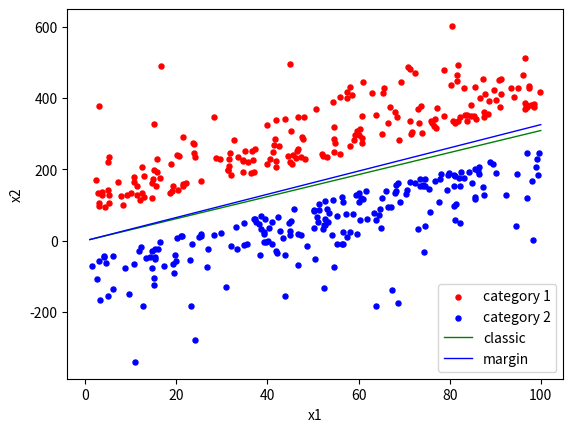

This chart was generated by the following Python code:
import numpy as np
import matplotlib.pyplot as plt

def linearlySeperablePoints(category, slope, intercept, expScale, xmin, xmax,margin=1):
    x=np.random.uniform(xmin,xmax)
    y=slope*x+intercept + category*(margin+np.random.exponential(scale=expScale))
    return (x,y)

# ------------------------ parameter ------------------------
xmin, xmax = (1,100)
slope, intercept = (3,15)
expScale, margin = (70,60)



# ------------------- generate points -----------------------
cluster1 = []
cluster2=[]
dataset=[]
for i in range(0,200):
    pt1 = linearlySeperablePoints(category=1, expScale=expScale,
                                 slope=slope, intercept=intercept,
                                 xmin=xmin, xmax=xmax, margin=margin)
    cluster1.append(pt1)
    dataset.append((pt1,1))
    pt2 = linearlySeperablePoints(category=-1, expScale=expScale,
                                 slope=slope, intercept=intercept,
                                 xmin=xmin, xmax=xmax, margin=margin)
    cluster2.append(pt2)
    dataset.append((pt2, -1))



# ---------------------- draw points ------------------------
plt.figure()
plt.scatter([pt[0] for pt in cluster1], [pt[1] for pt in cluster1],
            color='r', label='category 1', s=13)
plt.scatter([pt[0] for pt in cluster2], [pt[1] for pt in cluster2],
            color='b', label='category 2', s=13)
plt.xlabel("x1")
plt.ylabel("x2")


# ------------------------------
def scalarMul(scalar, vec):
    return tuple(scalar*elem for elem in vec)

def Perceptron(dataset):
    # augmented weight vector = (w0, w_x1, w_x2)
    # augmented sample vector = (1,  x1,   x2  )
    # the sign of the dot product of wv and sv determines the class

    # Point Regularization
    regAugDataset=[]
    for item in dataset:
        point=item[0]
        category = item[1]
        augPoint = scalarMul(scalar=category, vec=(1, point[0], point[1]))
        #print(point)
        #print(augPoint)
        regAugDataset.append((augPoint, category))
    # Training
    wv=[0,0,0]
    while True:
        misclassCnt=0
        for item in regAugDataset:
            regAugPt= item[0]
            if np.dot(regAugPt, wv)<=0:
                wv=list(np.add(wv, regAugPt))
                misclassCnt += 1
        if misclassCnt==0:
            break
    return wv

def MarginPerceptron(dataset,gamma):
    # augmented weight vector = (w0, w_x1, w_x2)
    # augmented sample vector = (1,  x1,   x2  )
    # the sign of the dot product of wv and sv determines the class

    # Point Regularization
    regAugDataset=[]
    for item in dataset:
        point=item[0]
        category = item[1]
        augPoint = scalarMul(scalar=category, vec=(1, point[0], point[1]))
        #print(point)
        #print(augPoint)
        regAugDataset.append((augPoint, category))
    # Training
    wv=[0,0,0]
    adjustCnt=0
    while True:
        misclassCnt=0
        for item in regAugDataset:
            regAugPt= item[0]

            if np.dot(regAugPt, wv)<=gamma:
                wv=list(np.add(wv, regAugPt))
                misclassCnt += 1
                adjustCnt+=1
        if misclassCnt==0:
            break
    print("converge after %d rounds"%adjustCnt)
    return wv


gamma=20000000
(w0,w_x1,w_x2)=Perceptron(dataset=dataset)
(a0,a_x1,a_x2)=MarginPerceptron(dataset=dataset, gamma=gamma)
print((w0,w_x1,w_x2))
print((a0,a_x1,a_x2))
sep_x = np.arange(xmin,xmax+1)
sep_y = (-w_x1*sep_x-w0)/w_x2
margin_x = np.arange(xmin,xmax+1)
margin_y= (-a_x1*margin_x-a0)/a_x2
plt.plot(sep_x, sep_y, 'g-', lw=1, label="classic")
plt.plot(sep_x, margin_y, 'b-', lw=1, label="margin")


plt.legend(loc="best")
filename="scatterFig_gamma=%d.png"%gamma
plt.savefig(filename, dpi=1200)
plt.show()